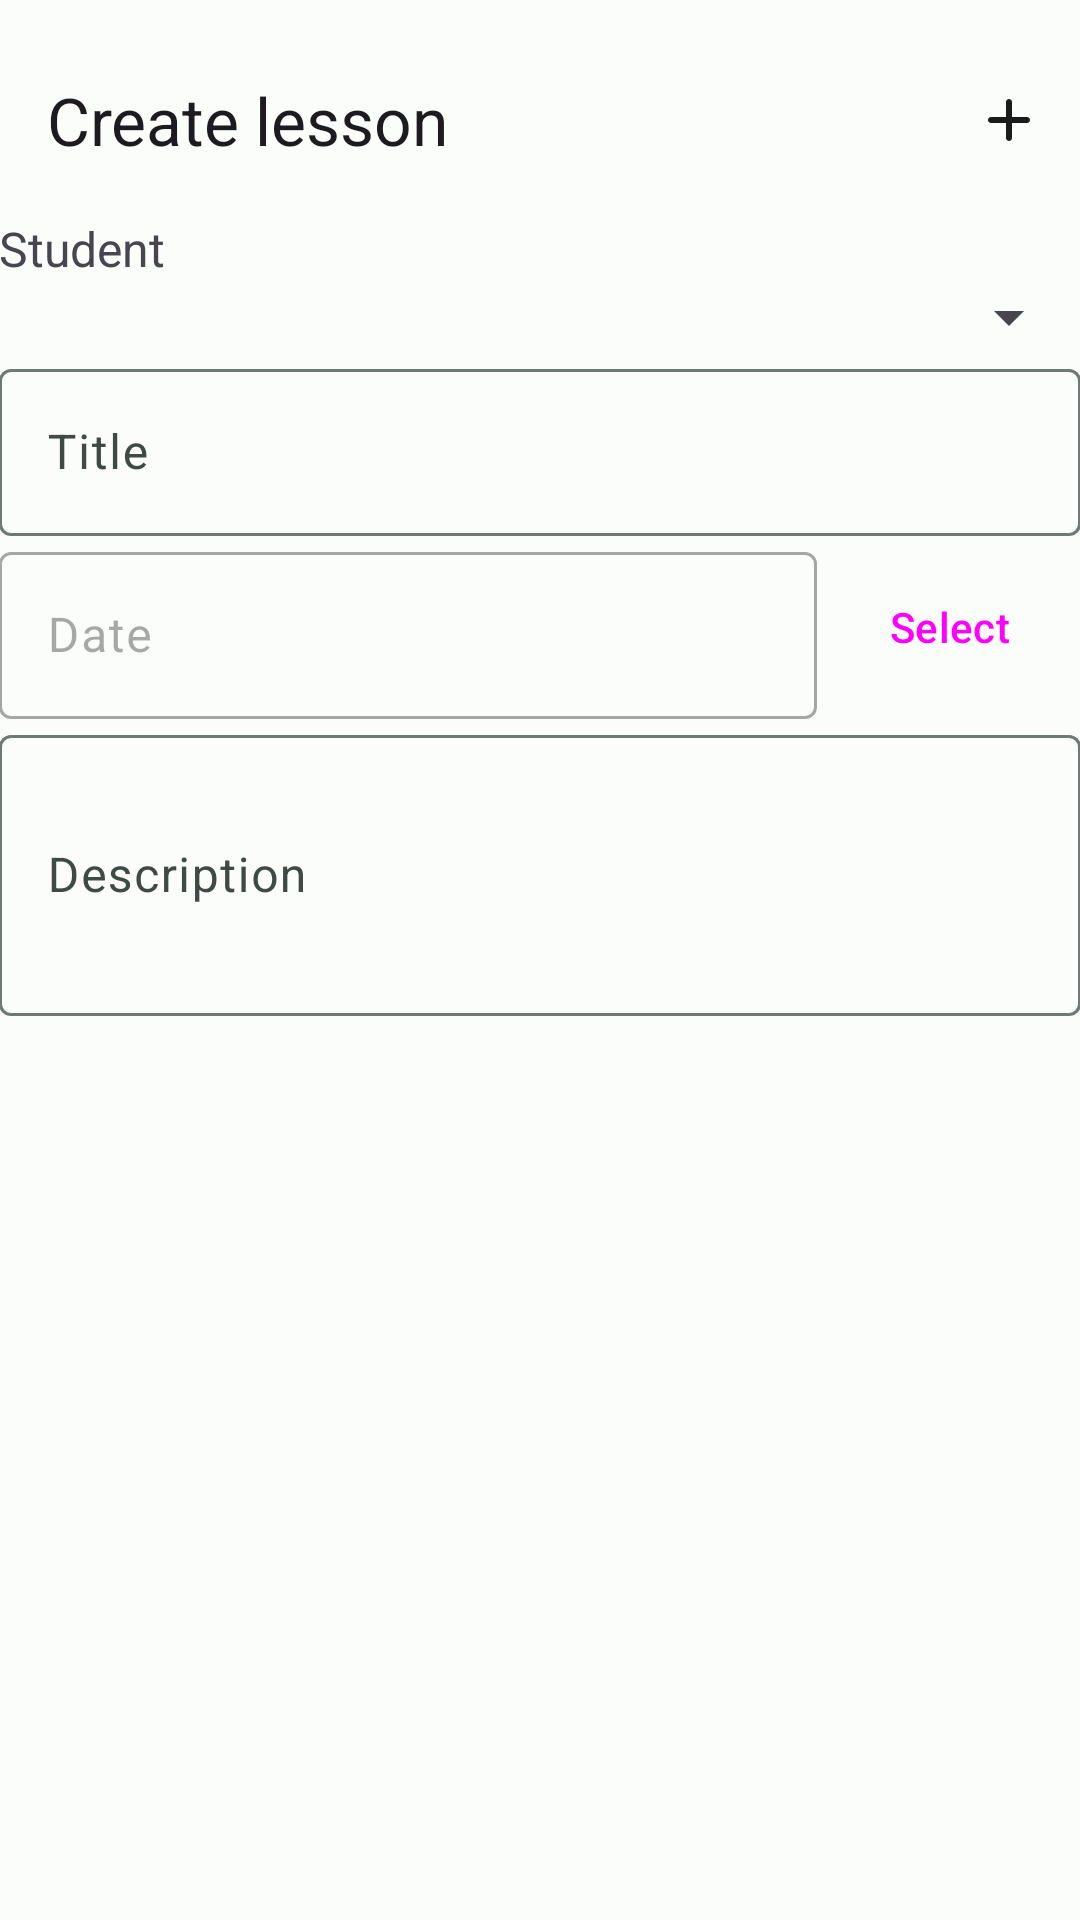

The Android layout XML behind this screen, and the referenced resources:
<!-- AndroidManifest.xml: application theme AppTheme -->
<!-- res/layout/create_lesson_bottom_fragment.xml -->
<?xml version="1.0" encoding="utf-8"?>
<LinearLayout xmlns:android="http://schemas.android.com/apk/res/android"
    xmlns:app="http://schemas.android.com/apk/res-auto"
    android:orientation="vertical"
    android:layout_width="match_parent"
    android:layout_height="wrap_content"
    android:paddingHorizontal="@dimen/app_margin"
    android:paddingVertical="@dimen/half_app_margin">

    <androidx.appcompat.widget.Toolbar
        android:id="@+id/toolbar"
        android:layout_width="match_parent"
        android:layout_height="wrap_content"
        android:minHeight="?attr/actionBarSize"
        app:menu="@menu/create_toolbar_menu"
        app:title="@string/create_lesson" />

    <TextView
        android:layout_width="match_parent"
        android:layout_height="wrap_content"
        android:textSize="16sp"
        android:layout_marginTop="@dimen/app_margin"
        android:text="@string/student" />

    <Spinner
        android:id="@+id/spinner"
        android:layout_width="match_parent"
        android:layout_height="wrap_content" />

    <com.google.android.material.textfield.TextInputLayout
        android:id="@+id/titleInputLayout"
        android:layout_width="match_parent"
        android:layout_marginVertical="@dimen/app_margin"
        android:layout_height="wrap_content">

        <com.google.android.material.textfield.TextInputEditText
            android:id="@+id/titleInput"
            android:layout_width="match_parent"
            android:hint="@string/title"
            android:maxLines="1"
            android:layout_height="wrap_content" />
    </com.google.android.material.textfield.TextInputLayout>

    <LinearLayout
        android:layout_width="match_parent"
        android:layout_height="wrap_content"
        android:gravity="center_vertical"
        android:orientation="horizontal">

        <com.google.android.material.textfield.TextInputLayout
            android:id="@+id/dateInputLayout"
            android:layout_width="0dp"
            android:layout_weight="1"
            android:layout_height="wrap_content"
            android:enabled="false">

            <com.google.android.material.textfield.TextInputEditText
                android:id="@+id/dateInput"
                android:layout_width="match_parent"
                android:hint="@string/date"
                android:inputType="datetime"
                android:maxLines="1"
                android:layout_height="wrap_content" />


        </com.google.android.material.textfield.TextInputLayout>

        <Button
            style="@style/Widget.Material3.Button.TextButton"
            android:id="@+id/buttonSelectDatetime"
            android:layout_width="wrap_content"
            android:layout_marginStart="@dimen/app_margin"
            android:text="@string/select"
            android:layout_height="wrap_content" />
    </LinearLayout>

    <com.google.android.material.textfield.TextInputLayout
        android:id="@+id/descriptionInputLayout"
        android:layout_width="match_parent"
        android:layout_marginVertical="@dimen/app_margin"
        android:hint="@string/description"
        android:layout_height="wrap_content">

        <com.google.android.material.textfield.TextInputEditText
            android:id="@+id/descriptionInput"
            android:layout_width="match_parent"
            android:lines="3"
            android:layout_height="wrap_content" />
    </com.google.android.material.textfield.TextInputLayout>

</LinearLayout>
<!-- resources referenced by this layout -->
<resources>
  <dimen name="half_app_margin">8dp</dimen>
  <string name="create_lesson">Create lesson</string>
  <string name="date">Date</string>
  <string name="description">Description</string>
  <string name="select">Select</string>
  <string name="student">Student</string>
  <string name="title">Title</string>
  <color name="md_theme_light_primary">#006B5C</color>
  <color name="md_theme_light_onPrimary">#FFFFFF</color>
  <color name="md_theme_light_primaryContainer">#77F8DF</color>
  <color name="md_theme_light_onPrimaryContainer">#00201B</color>
  <color name="md_theme_light_secondary">#4A635D</color>
  <color name="md_theme_light_onSecondary">#FFFFFF</color>
  <color name="md_theme_light_secondaryContainer">#CDE8E0</color>
  <color name="md_theme_light_onSecondaryContainer">#06201B</color>
  <color name="md_theme_light_tertiary">#446278</color>
  <color name="md_theme_light_onTertiary">#FFFFFF</color>
  <color name="md_theme_light_tertiaryContainer">#C9E6FF</color>
  <color name="md_theme_light_onTertiaryContainer">#001E2F</color>
  <color name="md_theme_light_error">#BA1A1A</color>
  <color name="md_theme_light_errorContainer">#FFDAD6</color>
  <color name="md_theme_light_onError">#FFFFFF</color>
  <color name="md_theme_light_onErrorContainer">#410002</color>
  <color name="md_theme_light_background">#FAFDFA</color>
  <color name="md_theme_light_onBackground">#191C1B</color>
  <color name="md_theme_light_surface">#FAFDFA</color>
  <color name="md_theme_light_onSurface">#191C1B</color>
  <color name="md_theme_light_surfaceVariant">#DAE5E1</color>
  <color name="md_theme_light_onSurfaceVariant">#3F4946</color>
  <color name="md_theme_light_outline">#6F7976</color>
  <color name="md_theme_light_inverseOnSurface">#EFF1EF</color>
  <color name="md_theme_light_inverseSurface">#2D3130</color>
  <color name="md_theme_light_inversePrimary">#57DBC3</color>
</resources>
